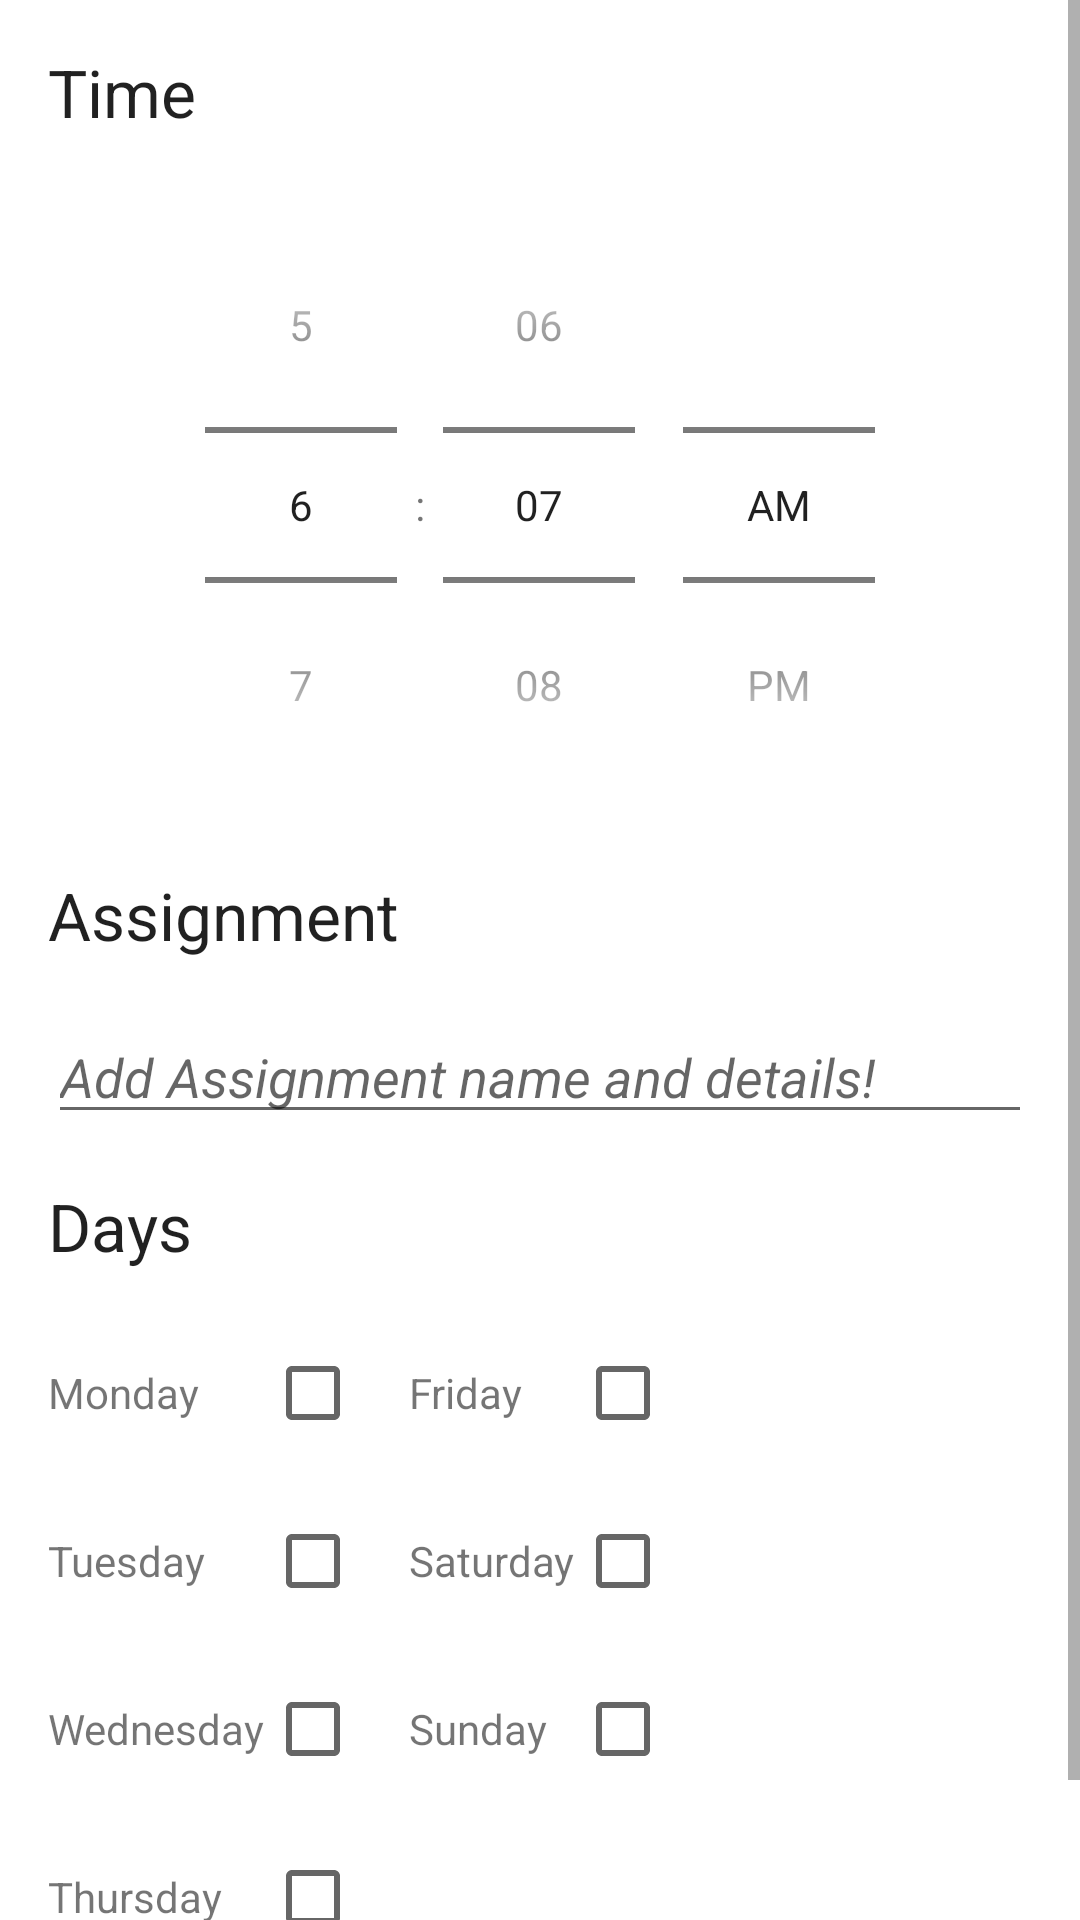

Reconstruct the res/layout file that produces this screen, plus the resources it refers to.
<!-- AndroidManifest.xml: application theme Theme.EdSpirePtss -->
<!-- res/layout/activity_add_alarm.xml -->
<?xml version="1.0" encoding="utf-8"?>
<ScrollView
    xmlns:android="http://schemas.android.com/apk/res/android"
    xmlns:tools="http://schemas.android.com/tools"
    xmlns:app="http://schemas.android.com/apk/res-auto"
    android:layout_height="wrap_content"
    android:layout_width="match_parent"
    android:scrollbarStyle="outsideOverlay">

    <LinearLayout
        android:orientation="vertical"
        android:layout_width="match_parent"
        android:layout_height="wrap_content"
        android:paddingTop="@dimen/activity_vertical_margin"
        android:paddingBottom="@dimen/activity_vertical_margin"
        android:paddingLeft="@dimen/activity_horizontal_margin"
        android:paddingRight="@dimen/activity_horizontal_margin">

        <TextView
            android:layout_width="match_parent"
            android:layout_height="wrap_content"
            android:textAppearance="?android:attr/textAppearanceLarge"
            android:layout_marginBottom="@dimen/list_padding_vertical_small"
            android:text="@string/time"
            tools:text="Time"/>

        <View
            android:layout_width="match_parent"
            android:layout_height="1dp"
            android:layout_marginBottom="@dimen/list_padding_vertical_small"
            android:background="@drawable/divider" />

        <TimePicker
            android:id="@+id/edit_alarm_time_picker"
            android:layout_width="wrap_content"
            android:layout_height="wrap_content"
            android:layout_gravity="center"
            android:layout_marginBottom="@dimen/activity_vertical_margin"
            android:timePickerMode="spinner"
            tools:targetApi="lollipop" />

        <TextView
            android:layout_width="match_parent"
            android:layout_height="wrap_content"
            android:textAppearance="?android:attr/textAppearanceLarge"
            android:layout_marginBottom="@dimen/list_padding_vertical_small"
            android:text="@string/label"
            tools:text="Assignment"/>

        <View
            android:layout_width="match_parent"
            android:layout_height="1dp"
            android:layout_marginBottom="@dimen/list_padding_vertical_small"
            android:background="@drawable/divider" />

        <EditText
            android:id="@+id/edit_alarm_label"
            android:layout_width="match_parent"
            android:layout_height="wrap_content"
            android:inputType="textCapWords"
            android:maxLength="100"
            android:textColor="@color/secondary_text"
            android:textStyle="italic"
            android:hint="@string/add_label_hint"
            android:layout_marginBottom="@dimen/activity_vertical_margin" />

        <TextView
            android:layout_width="match_parent"
            android:layout_height="wrap_content"
            android:textAppearance="?android:attr/textAppearanceLarge"
            android:layout_marginBottom="@dimen/list_padding_vertical_small"
            android:text="@string/days"
            tools:text="Days"/>

        <View
            android:layout_width="match_parent"
            android:layout_height="1dp"
            android:layout_marginBottom="@dimen/list_padding_vertical_small"
            android:background="@drawable/divider" />

        <android.widget.GridLayout
            android:layout_width="match_parent"
            android:layout_height="234dp"
            android:layout_weight="7">

            <TextView
                android:layout_width="wrap_content"
                android:layout_height="wrap_content"
                android:layout_marginBottom="@dimen/list_padding_vertical_small"
                android:text="@string/monday"
                tools:text="Monday" />

            <CheckBox
                android:id="@+id/edit_alarm_mon"
                android:layout_width="wrap_content"
                android:layout_height="wrap_content"
                android:layout_marginBottom="@dimen/list_padding_vertical_small"/>

            <TextView
                android:layout_width="wrap_content"
                android:layout_height="wrap_content"
                android:layout_row="1"
                android:layout_column="0"
                android:layout_marginBottom="@dimen/list_padding_vertical_small"
                android:text="@string/tuesday"
                tools:text="Tuesday" />

            <CheckBox
                android:id="@+id/edit_alarm_tues"
                android:layout_width="wrap_content"
                android:layout_height="wrap_content"
                android:layout_marginBottom="@dimen/list_padding_vertical_small"/>

            <TextView
                android:layout_width="wrap_content"
                android:layout_height="wrap_content"
                android:layout_row="2"
                android:layout_column="0"
                android:layout_marginBottom="@dimen/list_padding_vertical_small"
                android:text="@string/wednesday"
                tools:text="Wednesday" />

            <CheckBox
                android:id="@+id/edit_alarm_wed"
                android:layout_width="wrap_content"
                android:layout_height="wrap_content"
                android:layout_marginBottom="@dimen/list_padding_vertical_small"/>

            <TextView
                android:layout_width="wrap_content"
                android:layout_height="wrap_content"
                android:layout_row="3"
                android:layout_column="0"
                android:layout_marginBottom="@dimen/list_padding_vertical_small"
                android:text="@string/thursday"
                tools:text="Thursday" />

            <CheckBox
                android:id="@+id/edit_alarm_thurs"
                android:layout_width="wrap_content"
                android:layout_height="wrap_content"
                android:layout_marginBottom="@dimen/list_padding_vertical_small"/>

            <TextView
                android:layout_width="wrap_content"
                android:layout_height="wrap_content"
                android:layout_row="0"
                android:layout_column="2"
                android:layout_marginBottom="@dimen/list_padding_vertical_small"
                android:text="@string/friday"
                tools:text="Friday" />

            <CheckBox
                android:id="@+id/edit_alarm_fri"
                android:layout_width="wrap_content"
                android:layout_height="wrap_content"
                android:layout_marginBottom="@dimen/list_padding_vertical_small"/>

            <TextView
                android:layout_width="wrap_content"
                android:layout_height="wrap_content"
                android:layout_row="1"
                android:layout_column="2"
                android:layout_marginBottom="@dimen/list_padding_vertical_small"
                android:text="@string/saturday"
                tools:text="Saturday" />

            <CheckBox
                android:id="@+id/edit_alarm_sat"
                android:layout_width="wrap_content"
                android:layout_height="wrap_content"
                android:layout_marginBottom="@dimen/list_padding_vertical_small"/>

            <TextView
                android:layout_width="wrap_content"
                android:layout_height="wrap_content"
                android:layout_row="2"
                android:layout_column="2"
                android:layout_marginBottom="@dimen/list_padding_vertical_small"
                android:text="@string/sunday"
                tools:text="Sunday" />

            <CheckBox
                android:id="@+id/edit_alarm_sun"
                android:layout_width="wrap_content"
                android:layout_height="wrap_content"
                android:layout_marginBottom="@dimen/list_padding_vertical_small"/>


        </android.widget.GridLayout>

    </LinearLayout>

</ScrollView>
<!-- resources referenced by this layout -->
<resources>
  <color name="secondary_text">#757575</color>
  <dimen name="activity_horizontal_margin">16dp</dimen>
  <dimen name="activity_vertical_margin">16dp</dimen>
  <dimen name="list_padding_vertical_small">8dp</dimen>
  <string name="add_label_hint">Add Assignment name and details!</string>
  <string name="days">Days</string>
  <string name="friday">Friday</string>
  <string name="label">Assignment</string>
  <string name="monday">Monday</string>
  <string name="saturday">Saturday</string>
  <string name="sunday">Sunday</string>
  <string name="thursday">Thursday</string>
  <string name="time">Time</string>
  <string name="tuesday">Tuesday</string>
  <string name="wednesday">Wednesday</string>
  <style name="Theme.EdSpirePtss" parent="Theme.MaterialComponents.DayNight.DarkActionBar">
          
          <item name="colorPrimary">@color/gold</item>
          <item name="colorPrimaryVariant">@color/gold</item>
          <item name="colorOnPrimary">@color/white</item>
          
          <item name="colorSecondary">@color/teal_200</item>
          <item name="colorSecondaryVariant">@color/teal_700</item>
          <item name="colorOnSecondary">@color/black</item>
          
          <item name="android:statusBarColor" tools:targetApi="l">?attr/colorPrimaryVariant</item>
          
          <item name="windowNoTitle">false</item>
          <item name="windowActionBar">true</item>
      </style>
  <color name="gold">#FFC107</color>
  <color name="white">#FFFFFFFF</color>
  <color name="teal_200">#FF03DAC5</color>
  <color name="teal_700">#FF018786</color>
  <color name="black">#FF000000</color>
</resources>
